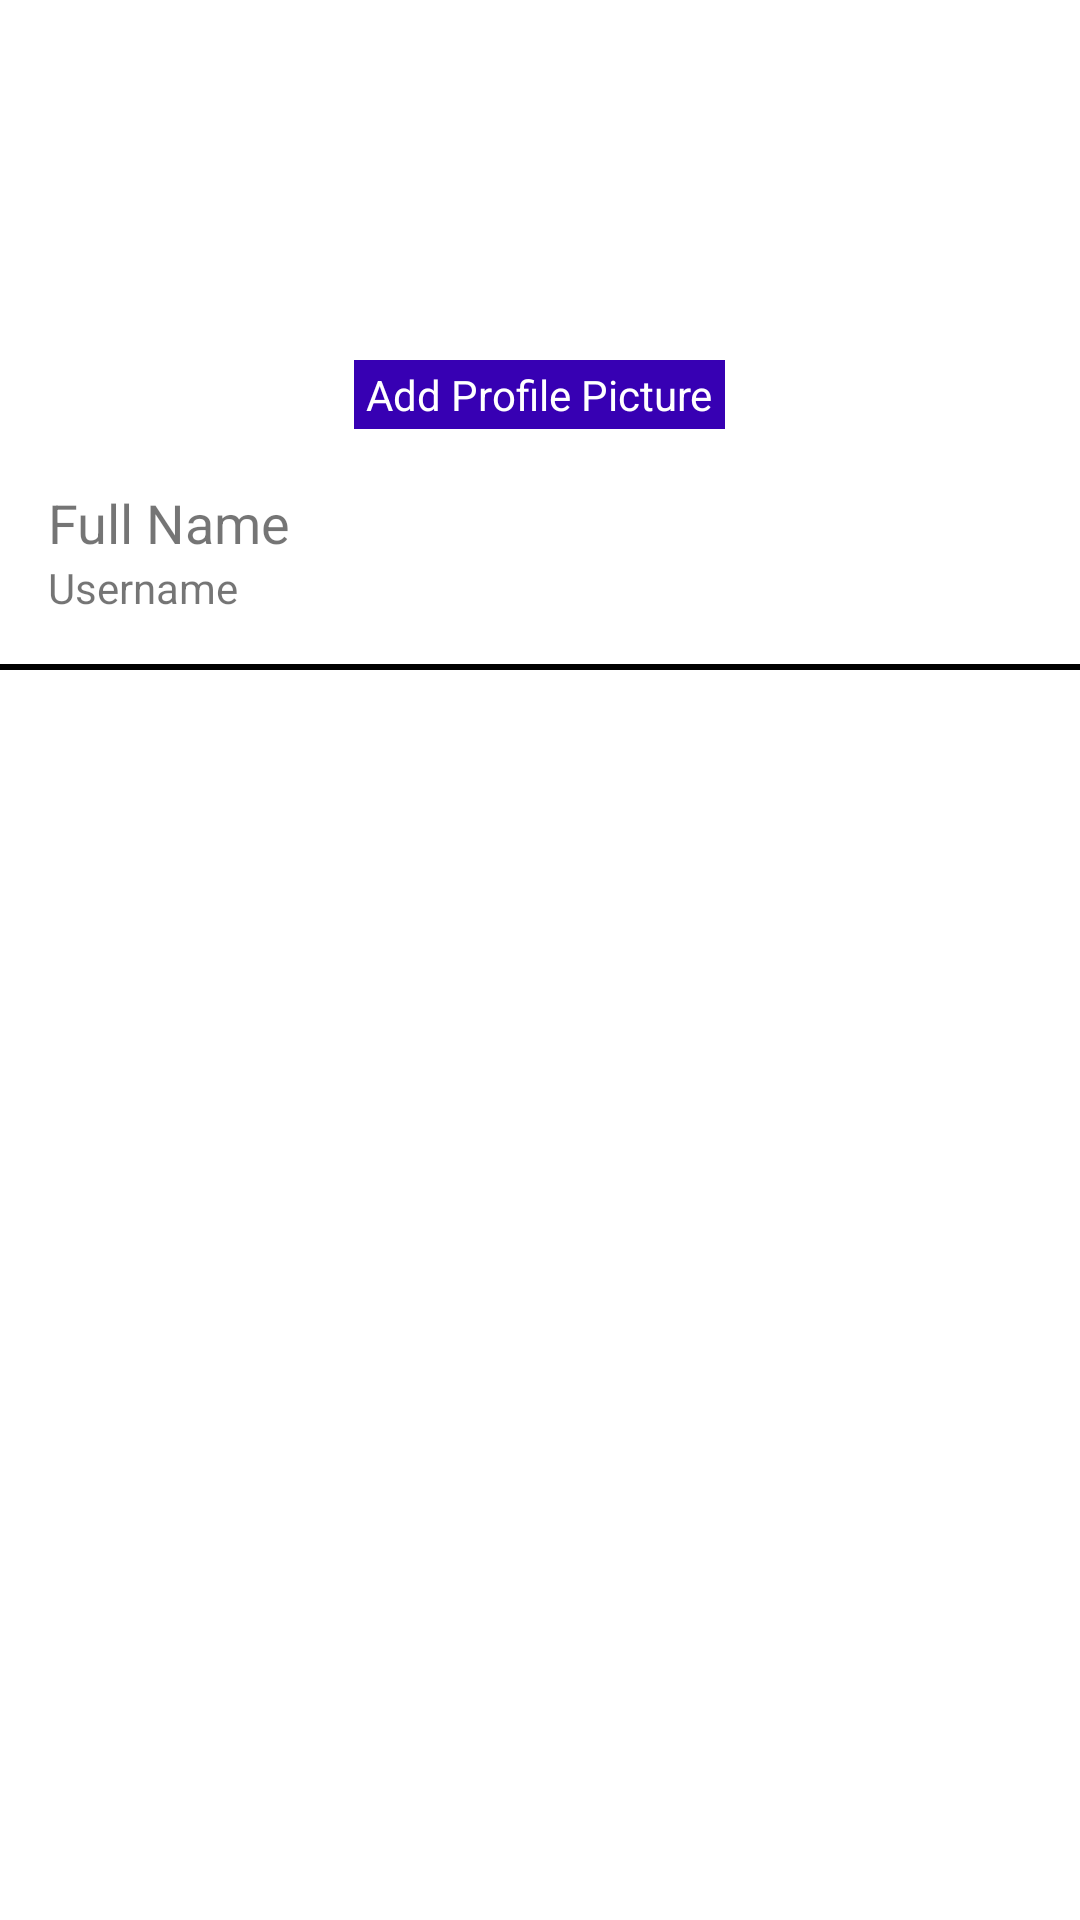

Layout XML and referenced resources for this Android screen:
<!-- AndroidManifest.xml: application theme Theme.FantasyFootball -->
<!-- res/layout/drawer_header.xml -->
<?xml version="1.0" encoding="utf-8"?>
<LinearLayout xmlns:android="http://schemas.android.com/apk/res/android"
    xmlns:app="http://schemas.android.com/apk/res-auto"
    android:layout_width="match_parent"
    android:layout_height="match_parent"
    android:orientation="vertical">

    <ImageView
        android:layout_width="wrap_content"
        android:layout_height="wrap_content"
        android:layout_gravity="center"
        android:layout_marginHorizontal="@dimen/m"
        android:minWidth="120dp"
        android:minHeight="120dp"
        android:src="@drawable/ic_person"
        app:tint="@color/teal_700" />

        <TextView
            android:layout_width="wrap_content"
            android:layout_height="wrap_content"
            android:paddingHorizontal="4dp"
            android:paddingVertical="2dp"
            android:background="@color/purple_700"
            android:textColor="@color/white"
            android:layout_gravity="center_horizontal"
            android:text="Add Profile Picture"/>
        <TextView
            android:id="@+id/tvImageName"
            android:layout_width="0dp"
            android:layout_height="wrap_content"
            android:ellipsize="end"
            android:lines="1"
            android:text=""/>

    <TextView
        android:layout_width="wrap_content"
        android:layout_height="wrap_content"
        android:layout_marginHorizontal="@dimen/m"
        android:text="@string/drawer_name"
        android:textSize="@dimen/extra_large_text_size" />

    <TextView
        android:layout_width="wrap_content"
        android:layout_height="wrap_content"
        android:layout_marginHorizontal="@dimen/m"
        android:text="@string/drawer_username"
        android:textSize="@dimen/medium_text_size" />

    <View
        android:layout_width="match_parent"
        android:layout_height="@dimen/xxxxxs"
        android:layout_marginVertical="@dimen/m"
        android:background="@color/black" />
</LinearLayout>
<!-- resources referenced by this layout -->
<resources>
  <color name="black">#FF000000</color>
  <color name="purple_700">#FF3700B3</color>
  <color name="teal_700">#FF018786</color>
  <color name="white">#FFFFFFFF</color>
  <dimen name="extra_large_text_size">18sp</dimen>
  <dimen name="m">16dp</dimen>
  <dimen name="medium_text_size">14sp</dimen>
  <dimen name="xxxxxs">2dp</dimen>
  <string name="drawer_name">Full Name</string>
  <string name="drawer_username">Username</string>
  <style name="Theme.FantasyFootball" parent="Theme.MaterialComponents.DayNight.NoActionBar">
          
          <item name="colorPrimary">@color/purple_500</item>
          <item name="colorPrimaryVariant">@color/teal_700</item>
          <item name="colorOnPrimary">@color/white</item>
          
          <item name="colorSecondary">@color/teal_200</item>
          <item name="colorSecondaryVariant">@color/teal_700</item>
          <item name="colorOnSecondary">@color/black</item>
          
          <item name="android:statusBarColor">?attr/colorPrimaryVariant</item>
          
          <item name="windowActionBar">false</item>
          <item name="windowNoTitle">true</item>
      </style>
  <color name="purple_500">#FF6200EE</color>
  <color name="teal_200">#FF03DAC5</color>
</resources>
